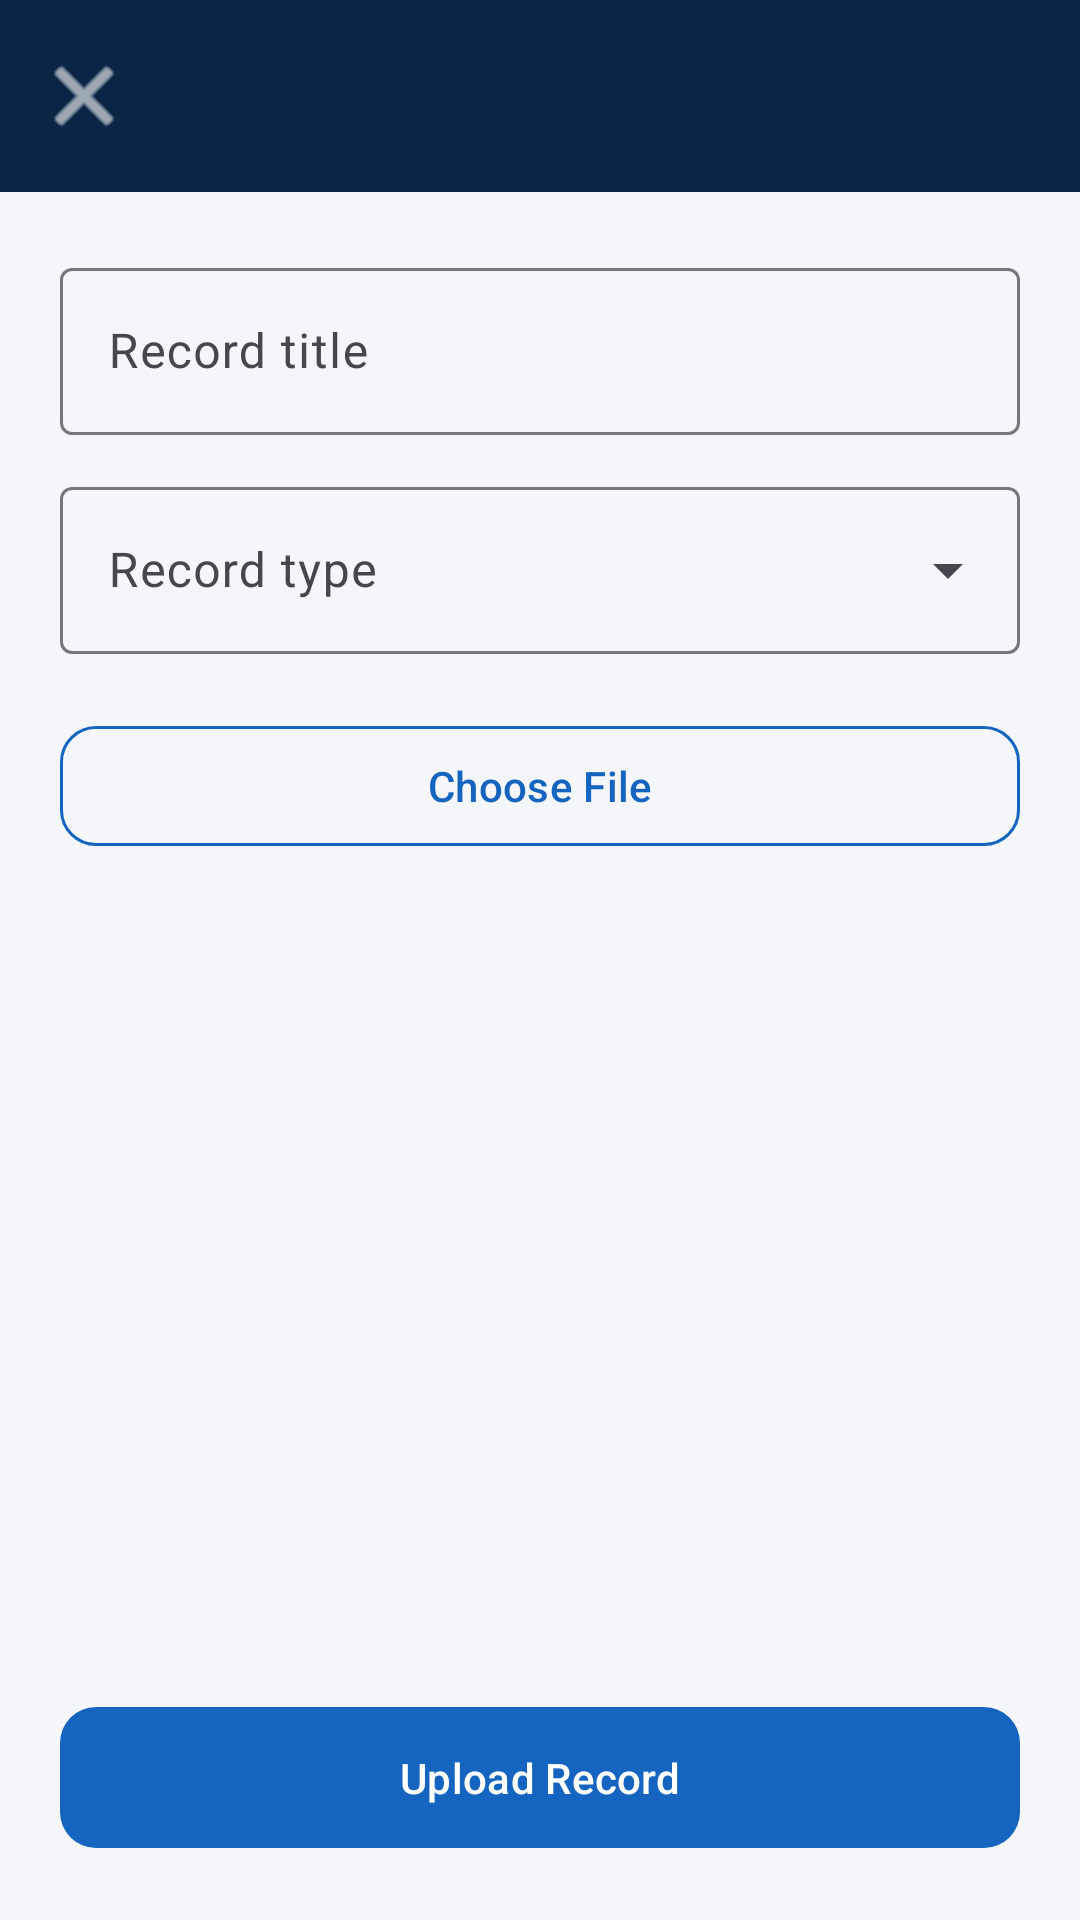

Write the Android layout XML for this screen, with the resource values it uses.
<!-- AndroidManifest.xml: application theme Theme.BrainwareHospital -->
<!-- res/layout/activity_add_record.xml -->
<?xml version="1.0" encoding="utf-8"?>
<LinearLayout xmlns:android="http://schemas.android.com/apk/res/android" xmlns:app="http://schemas.android.com/apk/res-auto" xmlns:tools="http://schemas.android.com/tools"
    android:layout_width="match_parent"
    android:layout_height="match_parent"
    android:orientation="vertical"
    android:background="@color/background">

    <com.google.android.material.appbar.MaterialToolbar
        android:id="@+id/toolbar"
        android:layout_width="match_parent"
        android:layout_height="?attr/actionBarSize"
        android:background="@color/deep_navy"
        android:title="Add Medical Record"
        app:titleTextColor="@color/clinical_white"
        app:navigationIcon="@android:drawable/ic_menu_close_clear_cancel"
        app:navigationIconTint="@color/clinical_white" />

    <ScrollView
        android:layout_width="match_parent"
        android:layout_height="0dp"
        android:layout_weight="1">

        <LinearLayout
            android:layout_width="match_parent"
            android:layout_height="wrap_content"
            android:orientation="vertical"
            android:padding="20dp">

            <com.google.android.material.textfield.TextInputLayout
                android:id="@+id/tilTitle"
                style="@style/Widget.Material3.TextInputLayout.OutlinedBox"
                android:layout_width="match_parent"
                android:layout_height="wrap_content"
                android:hint="Record title">

                <com.google.android.material.textfield.TextInputEditText
                    android:id="@+id/etTitle"
                    android:layout_width="match_parent"
                    android:layout_height="wrap_content" />
            </com.google.android.material.textfield.TextInputLayout>

            <com.google.android.material.textfield.TextInputLayout
                android:id="@+id/tilRecordType"
                style="@style/Widget.Material3.TextInputLayout.OutlinedBox.ExposedDropdownMenu"
                android:layout_width="match_parent"
                android:layout_height="wrap_content"
                android:layout_marginTop="12dp"
                android:hint="Record type">

                <AutoCompleteTextView
                    android:id="@+id/etRecordType"
                    android:layout_width="match_parent"
                    android:layout_height="wrap_content"
                    android:inputType="none" />
            </com.google.android.material.textfield.TextInputLayout>

            <com.google.android.material.button.MaterialButton
                android:id="@+id/btnPickFile"
                style="@style/Widget.Hospital.Button.Outlined"
                android:layout_width="match_parent"
                android:layout_height="wrap_content"
                android:layout_marginTop="20dp"
                android:text="Choose File" />

            <TextView
                android:id="@+id/tvFileName"
                android:layout_width="match_parent"
                android:layout_height="wrap_content"
                android:layout_marginTop="8dp"
                android:textColor="@color/text_secondary"
                android:visibility="gone"
                tools:text="blood_test_report.pdf" />

            <TextView
                android:id="@+id/tvError"
                android:layout_width="match_parent"
                android:layout_height="wrap_content"
                android:layout_marginTop="8dp"
                android:textColor="@color/error_red"
                android:visibility="gone" />

        </LinearLayout>
    </ScrollView>

    <com.google.android.material.button.MaterialButton
        android:id="@+id/btnUpload"
        style="@style/Widget.Hospital.Button.Primary"
        android:layout_width="match_parent"
        android:layout_height="wrap_content"
        android:layout_margin="20dp"
        android:text="Upload Record" />

    <ProgressBar
        android:id="@+id/progressBar"
        android:layout_width="wrap_content"
        android:layout_height="wrap_content"
        android:layout_gravity="center"
        android:layout_marginBottom="20dp"
        android:visibility="gone" />

</LinearLayout>
<!-- resources referenced by this layout -->
<resources>
  <color name="background">#F4F6F9</color>
  <color name="clinical_white">#FFFFFF</color>
  <color name="deep_navy">#0B2545</color>
  <color name="error_red">#D32F2F</color>
  <color name="text_secondary">#5B6B82</color>
  <style name="Widget.Hospital.Button.Outlined" parent="Widget.Material3.Button.OutlinedButton">
          <item name="cornerRadius">12dp</item>
          <item name="android:textAllCaps">false</item>
          <item name="strokeColor">@color/medical_blue</item>
          <item name="android:textColor">@color/medical_blue</item>
      </style>
  <style name="Widget.Hospital.Button.Primary" parent="Widget.Material3.Button">
          <item name="backgroundTint">@color/medical_blue</item>
          <item name="cornerRadius">12dp</item>
          <item name="android:textAllCaps">false</item>
          <item name="android:paddingTop">14dp</item>
          <item name="android:paddingBottom">14dp</item>
      </style>
  <style name="Theme.BrainwareHospital" parent="Theme.Material3.Light.NoActionBar">
          <item name="colorPrimary">@color/medical_blue</item>
          <item name="colorPrimaryVariant">@color/deep_navy</item>
          <item name="colorOnPrimary">@color/clinical_white</item>
          <item name="colorSecondary">@color/soft_teal</item>
          <item name="colorOnSecondary">@color/clinical_white</item>
          <item name="android:statusBarColor">@color/deep_navy</item>
          <item name="android:windowLightStatusBar">false</item>
          <item name="android:windowBackground">@color/background</item>
          <item name="android:progressBarStyle">@style/Widget.Hospital.ProgressBar</item>
          <item name="android:progressBarStyleLarge">@style/Widget.Hospital.ProgressBar.Large</item>
          <item name="android:progressBarStyleSmall">@style/Widget.Hospital.ProgressBar.Small</item>
      </style>
  <color name="medical_blue">#1565C0</color>
  <color name="soft_teal">#26A69A</color>
  <style name="Widget.Hospital.ProgressBar" parent="android:Widget.ProgressBar">
          <item name="android:indeterminateDrawable">@drawable/progress_mortar_pestle</item>
      </style>
  <style name="Widget.Hospital.ProgressBar.Large" parent="android:Widget.ProgressBar.Large">
          <item name="android:indeterminateDrawable">@drawable/progress_mortar_pestle</item>
      </style>
  <style name="Widget.Hospital.ProgressBar.Small" parent="android:Widget.ProgressBar.Small">
          <item name="android:indeterminateDrawable">@drawable/progress_mortar_pestle</item>
      </style>
  <!-- drawable progress_mortar_pestle (drawable) -->
  <?xml version="1.0" encoding="utf-8"?>
  <rotate xmlns:android="http://schemas.android.com/apk/res/android"
      android:drawable="@drawable/ic_loading_mortar_pestle"
      android:pivotX="50%"
      android:pivotY="50%"
      android:fromDegrees="0"
      android:toDegrees="360" />
</resources>
